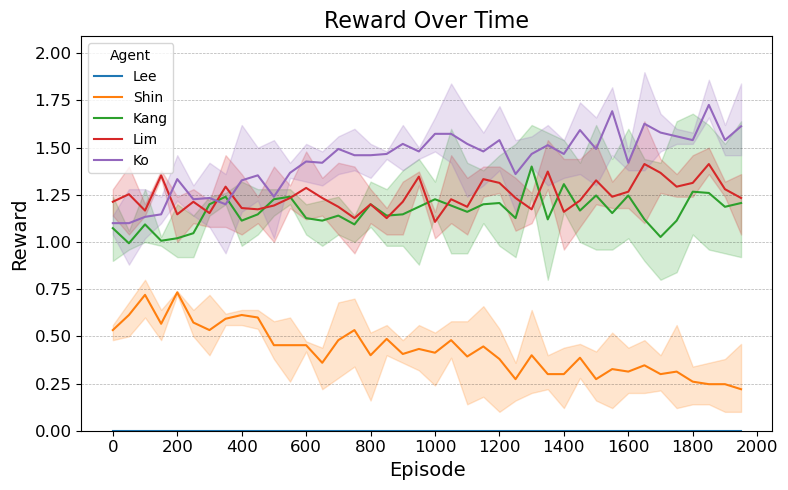

Source data for this figure (header and first rows):
Run, Step, Agent, Reward
0, 0, Lee, 0.0
0, 0, Shin, 0.56
0, 0, Kang, 0.9
0, 0, Lim, 1.28
0, 0, Ko, 1.14
0, 1, Lee, 0.0
0, 1, Shin, 0.5
0, 1, Kang, 0.96
0, 1, Lim, 1.4
0, 1, Ko, 1.14
0, 2, Lee, 0.0
0, 2, Shin, 0.76
0, 2, Kang, 1.28
0, 2, Lim, 1.16
0, 2, Ko, 0.94
0, 3, Lee, 0.0
0, 3, Shin, 0.48
0, 3, Kang, 1.0
0, 3, Lim, 1.38
0, 3, Ko, 1.1
0, 4, Lee, 0.0
0, 4, Shin, 0.74
0, 4, Kang, 0.92
0, 4, Lim, 1.0
0, 4, Ko, 1.22
0, 5, Lee, 0.0
0, 5, Shin, 0.64
0, 5, Kang, 0.92
0, 5, Lim, 1.1
0, 5, Ko, 1.24
0, 6, Lee, 0.0
0, 6, Shin, 0.48
0, 6, Kang, 1.24
0, 6, Lim, 1.16
0, 6, Ko, 1.08
0, 7, Lee, 0.0
0, 7, Shin, 0.6
0, 7, Kang, 1.26
0, 7, Lim, 1.46
0, 7, Ko, 0.94
0, 8, Lee, 0.0
0, 8, Shin, 0.56
0, 8, Kang, 0.98
0, 8, Lim, 1.36
0, 8, Ko, 1.16
0, 9, Lee, 0.0
0, 9, Shin, 0.62
0, 9, Kang, 1.04
0, 9, Lim, 1.24
0, 9, Ko, 1.22
0, 10, Lee, 0.0
0, 10, Shin, 0.4
0, 10, Kang, 1.26
0, 10, Lim, 1.18
0, 10, Ko, 1.16
0, 11, Lee, 0.0
0, 11, Shin, 0.26
0, 11, Kang, 1.24
0, 11, Lim, 1.22
0, 11, Ko, 1.42
... 540 more rows
